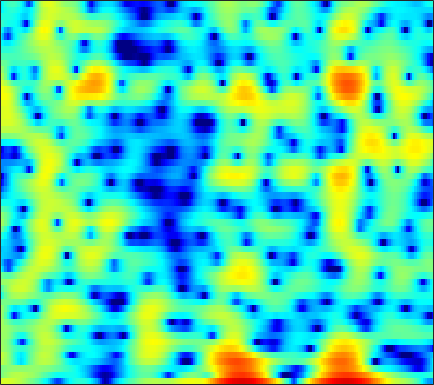

The table this chart was drawn from, first rows:
3.5601, 3.589, 3.5803, 3.5099, 3.4164, 3.2336, 2.9835, 2.7533, 2.4017, 1.9845, 1.5255, 1.1495, 0.62192, 0.066632, -0.36701, -0.96936, -1.606, -2.1167, -2.8664, -3.729, -4.7427, -5.632, -7.0542, -8.7711
-0.5872, 0.04547, 0.7304, 1.26, 1.565, 1.866, 2.061, 2.145, 2.184, 2.147, 2.042, 1.923, 1.714, 1.449, 1.216, 0.8558, 0.4397, 0.08845, -0.4315, -1.013, -1.648, -2.152, -2.837, -3.498
-0.457, -0.1483, 0.1602, 0.3617, 0.456, 0.5189, 0.5298, 0.5262, 0.5148, 0.5118, 0.5282, 0.5544, 0.6047, 0.6587, 0.692, 0.7196, 0.7173, 0.6863, 0.6037, 0.4678, 0.2792, 0.1118, -0.1485, -0.4463
2.37, 2.031, 1.427, 0.6194, -0.1358, -1.37, -2.874, -4.128, -5.72, -6.561, -6.029, -4.956, -3.301, -1.78, -0.8075, 0.2553, 1.072, 1.543, 1.994, 2.252, 2.332, 2.283, 2.074, 1.71
2.784, 2.323, 1.563, 0.6186, -0.22, -1.515, -2.99, -4.142, -5.499, -6.149, -5.715, -4.844, -3.388, -1.94, -0.9595, 0.1619, 1.061, 1.604, 2.149, 2.492, 2.629, 2.598, 2.379, 1.948
1.434, 1.121, 0.5782, -0.0853, -0.6446, -1.436, -2.214, -2.735, -3.27, -3.54, -3.476, -3.221, -2.634, -1.855, -1.21, -0.3396, 0.4482, 0.9588, 1.51, 1.903, 2.134, 2.201, 2.151, 1.935
0.9939, 0.8275, 0.3719, -0.3821, -1.165, -2.551, -4.409, -6.251, -9.533, -13.8, -14.58, -11.37, -7.342, -4.418, -2.751, -0.9984, 0.3342, 1.119, 1.913, 2.461, 2.794, 2.91, 2.906, 2.734
1.097, 1.092, 0.8619, 0.3897, -0.1164, -0.9703, -1.998, -2.84, -3.891, -4.6, -4.639, -4.168, -3.087, -1.796, -0.8703, 0.2199, 1.117, 1.662, 2.221, 2.579, 2.718, 2.674, 2.42, 1.928
1.382, 1.248, 0.9627, 0.5868, 0.2773, -0.1506, -0.5438, -0.7911, -1.03, -1.115, -1.022, -0.8376, -0.4825, -0.04785, 0.3053, 0.7829, 1.236, 1.535, 1.844, 2.025, 2.038, 1.925, 1.577, 0.9783
1.556, 0.9924, 0.1335, -0.7976, -1.483, -2.279, -2.826, -3.025, -3.02, -2.761, -2.381, -2.058, -1.62, -1.183, -0.8383, -0.3527, 0.1571, 0.5385, 1.013, 1.429, 1.753, 1.931, 2.051, 1.996
1.347, 0.2236, -1.689, -4.248, -6.793, -11.4, -15.78, -13.97, -9.938, -7.34, -5.822, -5.185, -4.776, -4.739, -4.763, -4.623, -4.04, -3.271, -1.988, -0.6356, 0.6052, 1.407, 2.278, 2.937
1.261, 0.3923, -0.9603, -2.536, -3.815, -5.404, -6.345, -6.414, -5.931, -5.376, -5.187, -5.415, -6.324, -8.264, -10.87, -18.33, -21.03, -12.49, -6.969, -3.584, -1.209, 0.1366, 1.494, 2.508
-0.3798, -0.4266, -0.4479, -0.5029, -0.5785, -0.7126, -0.8283, -0.8954, -1.002, -1.183, -1.477, -1.789, -2.357, -3.028, -3.51, -3.927, -3.913, -3.579, -2.815, -1.851, -0.8996, -0.242, 0.5531, 1.239
-4.855, -3.015, -1.276, -0.08626, 0.5591, 1.173, 1.568, 1.749, 1.859, 1.841, 1.714, 1.546, 1.214, 0.8069, 0.4753, 0.02199, -0.4765, -0.8304, -1.234, -1.553, -1.798, -1.89, -1.805, -1.48
-2.217, -1.145, 0.09634, 1.082, 1.679, 2.321, 2.793, 3.042, 3.257, 3.345, 3.284, 3.144, 2.821, 2.333, 1.839, 0.9822, -0.1235, -1.152, -2.888, -5.118, -7.729, -9.48, -10.03, -8.461
0.7976, 0.84, 1.006, 1.285, 1.537, 1.901, 2.275, 2.549, 2.865, 3.09, 3.2, 3.185, 3.033, 2.678, 2.255, 1.468, 0.3844, -0.7044, -2.571, -4.96, -7.849, -9.954, -10.66, -9.025
-0.5159, -1.058, -1.586, -1.77, -1.657, -1.209, -0.5234, 0.06915, 0.8523, 1.543, 2.119, 2.451, 2.736, 2.836, 2.795, 2.559, 2.116, 1.676, 0.9765, 0.1726, -0.6227, -1.125, -1.693, -2.12
-5.331, -7.29, -10.41, -12.99, -12.43, -9.373, -6.469, -4.716, -2.839, -1.339, -0.1253, 0.6378, 1.455, 2.097, 2.473, 2.814, 2.974, 3.013, 2.938, 2.713, 2.403, 2.134, 1.671, 1.137
-7.344, -8.969, -11.45, -13.13, -12.88, -11.05, -8.888, -7.463, -5.81, -4.315, -2.912, -1.917, -0.623, 0.5585, 1.329, 2.211, 2.916, 3.301, 3.627, 3.773, 3.72, 3.542, 3.165, 2.595
-6.947, -7.2, -7.617, -8.102, -8.437, -8.843, -9.316, -9.697, -9.977, -9.507, -7.871, -6.201, -3.832, -1.666, -0.2718, 1.286, 2.537, 3.254, 3.957, 4.404, 4.572, 4.518, 4.242, 3.679
-7.46, -7.218, -7.246, -7.701, -8.28, -9.397, -11.15, -13.09, -17.38, -23.56, -16.32, -11.5, -7.055, -3.903, -2.042, -0.04158, 1.487, 2.389, 3.321, 3.93, 4.275, 4.373, 4.261, 3.925
-6.15, -6.293, -6.758, -7.392, -7.98, -8.836, -9.592, -10.04, -10.27, -9.809, -8.601, -7.346, -5.41, -3.49, -2.153, -0.5507, 0.7614, 1.575, 2.437, 3.026, 3.384, 3.522, 3.522, 3.372
-3.47, -4.221, -5.439, -6.894, -8.124, -9.796, -11.03, -11.32, -10.6, -9.038, -7.203, -5.774, -3.953, -2.286, -1.14, 0.1734, 1.27, 1.94, 2.588, 3.003, 3.168, 3.139, 2.971, 2.657
-0.1372, -1.21, -2.953, -5.248, -7.458, -11.66, -19.27, -25.12, -14.81, -9.615, -6.319, -4.42, -2.345, -0.6189, 0.4894, 1.735, 2.72, 3.268, 3.735, 3.888, 3.699, 3.307, 2.445, 1.206
1.774, 0.8906, -0.4737, -2.009, -3.219, -4.803, -6.039, -6.519, -6.423, -5.669, -4.463, -3.442, -2, -0.5078, 0.5366, 1.794, 2.82, 3.385, 3.884, 4.002, 3.704, 3.168, 1.887, -0.177
0.8283, 0.2023, -0.7095, -1.749, -2.604, -3.797, -5.08, -6.05, -7.355, -8.468, -8.813, -8.15, -6.294, -4.043, -2.446, -0.6016, 0.8649, 1.714, 2.537, 2.991, 3.095, 2.963, 2.521, 1.845
-1.513, -1.832, -2.364, -3.038, -3.66, -4.698, -6.066, -7.429, -9.988, -14.16, -21.69, -18.91, -11.38, -6.914, -4.555, -2.151, -0.3802, 0.6567, 1.683, 2.389, 2.822, 2.984, 3.059, 2.982
-4.819, -4.675, -4.581, -4.578, -4.67, -4.933, -5.336, -5.737, -6.281, -6.7, -6.695, -6.248, -5.108, -3.645, -2.506, -1.101, 0.1211, 0.8901, 1.708, 2.314, 2.722, 2.911, 3.022, 3.02
-8.921, -8.065, -7.048, -6.186, -5.645, -5.046, -4.553, -4.226, -3.808, -3.361, -2.82, -2.359, -1.626, -0.8378, -0.2131, 0.5825, 1.309, 1.775, 2.28, 2.634, 2.812, 2.857, 2.76, 2.55
-12.62, -11.1, -9.246, -7.601, -6.532, -5.248, -4.16, -3.428, -2.587, -1.823, -1.102, -0.5776, 0.1089, 0.7896, 1.284, 1.907, 2.455, 2.79, 3.127, 3.285, 3.244, 3.065, 2.623, 1.939
-16.1, -14.09, -11.26, -8.762, -7.139, -5.368, -3.937, -3.07, -2.103, -1.307, -0.6422, -0.1598, 0.4605, 1.139, 1.661, 2.378, 3.057, 3.502, 3.945, 4.152, 4.089, 3.797, 3.082, 1.862
-20.4, -15.96, -11.74, -8.896, -7.207, -5.527, -4.298, -3.632, -3.015, -2.701, -2.584, -2.564, -2.388, -1.82, -1.03, 0.3438, 1.786, 2.776, 3.813, 4.507, 4.787, 4.732, 4.249, 3.301
-10.36, -9.985, -9.115, -8.168, -7.464, -6.653, -6.057, -5.786, -5.723, -6.179, -7.314, -9.009, -13.09, -16.76, -11.38, -5.404, -1.59, 0.4816, 2.444, 3.789, 4.569, 4.876, 4.886, 4.552
-10.05, -10.23, -10.23, -10.09, -10.03, -9.881, -9.662, -9.383, -8.946, -8.601, -8.543, -8.671, -8.894, -8.217, -6.711, -4.029, -1.448, 0.1892, 1.952, 3.233, 4.096, 4.477, 4.699, 4.607
-15.45, -14.89, -14.16, -14.04, -14.57, -16.17, -17.95, -17.47, -14.24, -10.88, -8.346, -6.811, -5.068, -3.487, -2.345, -0.8603, 0.535, 1.455, 2.528, 3.319, 3.88, 4.11, 4.231, 4.112
-18.28, -15.57, -13.45, -12.81, -13.08, -14.45, -15.98, -15.44, -12.16, -8.75, -5.966, -4.293, -2.434, -0.9416, 0.01776, 1.102, 2.013, 2.577, 3.154, 3.546, 3.713, 3.731, 3.563, 3.236
-5.738, -5.822, -5.694, -5.537, -5.442, -5.263, -4.927, -4.477, -3.62, -2.535, -1.41, -0.5989, 0.3893, 1.233, 1.779, 2.375, 2.822, 3.068, 3.242, 3.264, 3.082, 2.818, 2.257, 1.478
-0.08661, -0.1638, -0.195, -0.1608, -0.1127, 0.001056, 0.1628, 0.321, 0.5775, 0.8687, 1.171, 1.378, 1.603, 1.793, 1.888, 1.979, 2.002, 1.974, 1.876, 1.646, 1.28, 0.8299, -0.00764, -1.268
2.356, 2.405, 2.432, 2.436, 2.422, 2.364, 2.273, 2.173, 2.004, 1.768, 1.471, 1.204, 0.7893, 0.3175, -0.05436, -0.5299, -0.9073, -1.11, -1.248, -1.318, -1.415, -1.577, -2.011, -2.792
3.303, 3.478, 3.595, 3.591, 3.523, 3.318, 3.005, 2.691, 2.161, 1.494, 0.6765, -0.05293, -1.183, -2.551, -3.714, -5.375, -6.801, -7.293, -6.915, -5.764, -4.578, -3.821, -3.132, -2.767
3.429, 3.712, 3.911, 3.906, 3.766, 3.425, 2.903, 2.395, 1.568, 0.5858, -0.5779, -1.59, -3.18, -5.185, -7.113, -10.76, -17.6, -30.68, -15.94, -10, -6.726, -5.034, -3.448, -2.343
3.346, 3.67, 3.853, 3.764, 3.517, 2.978, 2.191, 1.456, 0.3051, -0.9962, -2.384, -3.416, -4.727, -5.92, -6.741, -7.761, -8.419, -8.42, -7.652, -6.247, -4.715, -3.711, -2.526, -1.595
3.899, 4.137, 4.168, 3.891, 3.498, 2.685, 1.55, 0.4779, -1.291, -3.443, -5.865, -7.587, -8.936, -8.7, -7.91, -6.713, -5.599, -4.837, -3.917, -3.03, -2.285, -1.818, -1.333, -1.002
4.871, 4.938, 4.771, 4.32, 3.795, 2.835, 1.551, 0.325, -1.74, -4.577, -8.683, -13.41, -20.01, -12.7, -9, -5.891, -3.87, -2.753, -1.637, -0.9122, -0.4941, -0.3812, -0.6107, -1.245
4.815, 4.664, 4.242, 3.594, 2.961, 2.025, 0.9816, 0.1257, -1.081, -2.389, -3.662, -4.424, -4.884, -4.594, -3.983, -2.934, -1.875, -1.152, -0.3083, 0.2794, 0.5772, 0.5281, 0.0322, -1.139
3.586, 3.091, 2.094, 0.784, -0.2768, -1.59, -2.455, -2.729, -2.827, -2.79, -2.843, -2.949, -3.128, -3.228, -3.226, -2.966, -2.344, -1.705, -0.7189, 0.2556, 0.9838, 1.314, 1.478, 1.279
2.362, 1.468, -0.3426, -3.112, -6.135, -12.36, -15.31, -10.71, -6.822, -4.838, -3.986, -3.899, -4.422, -5.666, -7.03, -8.835, -8.408, -6.314, -3.309, -0.8785, 0.9183, 1.912, 2.821, 3.365
1.102, 0.3675, -0.9873, -2.804, -4.404, -6.404, -7.118, -6.56, -5.293, -4.292, -3.833, -3.897, -4.599, -6.186, -8.045, -11.11, -10.79, -7.742, -3.974, -1.184, 0.8254, 1.943, 3.019, 3.718
-0.5674, -0.8223, -1.304, -1.885, -2.294, -2.755, -2.995, -3.016, -2.904, -2.739, -2.64, -2.644, -2.784, -3.014, -3.149, -3.127, -2.679, -2.052, -0.9866, 0.156, 1.187, 1.835, 2.503, 2.944
-2.245, -2.226, -2.277, -2.361, -2.413, -2.44, -2.401, -2.32, -2.168, -1.965, -1.754, -1.602, -1.392, -1.153, -0.9529, -0.628, -0.2208, 0.1352, 0.649, 1.152, 1.61, 1.902, 2.179, 2.319
-3.694, -3.691, -3.692, -3.629, -3.542, -3.312, -2.995, -2.719, -2.307, -1.88, -1.441, -1.111, -0.6637, -0.2168, 0.1154, 0.559, 0.9858, 1.282, 1.64, 1.924, 2.118, 2.19, 2.189, 2.067
-5.056, -5.535, -6.05, -6.201, -5.982, -5.352, -4.515, -3.867, -3.044, -2.3, -1.608, -1.104, -0.4459, 0.2041, 0.6952, 1.321, 1.886, 2.249, 2.625, 2.859, 2.911, 2.819, 2.534, 2.074
-6.287, -8.434, -12.23, -14.56, -12.49, -8.97, -6.447, -5.117, -3.894, -3.045, -2.379, -1.879, -1.1, -0.1463, 0.645, 1.706, 2.673, 3.287, 3.89, 4.218, 4.235, 4.027, 3.415, 2.397
-4.251, -6.167, -8.981, -10.43, -9.493, -7.36, -5.702, -4.988, -4.68, -5.072, -5.934, -6.486, -5.995, -3.859, -1.928, 0.4451, 2.356, 3.467, 4.546, 5.171, 5.364, 5.21, 4.556, 3.292
-2.849, -3.388, -3.996, -4.414, -4.54, -4.617, -4.776, -5.1, -5.997, -7.766, -10.99, -15.06, -17.02, -9.764, -5.981, -2.463, 0.04098, 1.448, 2.86, 3.799, 4.298, 4.396, 4.186, 3.591
-4.192, -4.061, -3.966, -3.927, -3.988, -4.149, -4.476, -4.836, -5.497, -6.289, -7.02, -7.308, -7.052, -5.958, -4.784, -3.024, -1.31, -0.1419, 1.187, 2.219, 2.926, 3.254, 3.444, 3.396
-6.005, -5.154, -4.343, -3.826, -3.629, -3.575, -3.753, -4.03, -4.575, -5.231, -5.913, -6.335, -6.514, -6.055, -5.238, -3.717, -2.016, -0.7814, 0.6576, 1.806, 2.656, 3.101, 3.441, 3.541
-5.978, -4.842, -3.736, -3.042, -2.701, -2.517, -2.602, -2.872, -3.537, -4.668, -6.458, -8.427, -12.13, -13.88, -10.57, -5.94, -2.569, -0.67, 1.23, 2.569, 3.448, 3.841, 4.06, 3.961
